Run: headless pygame with SDL's dummy video driver; simulated clock (each Clock.tick advances the game by its frame time, no real sleeping); random seed 0; keys injected as events and as key.get_pressed() state; no mouse input.
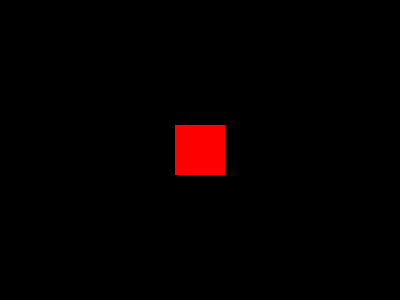
Frame 1 of 4 · flips 1–60 · no input
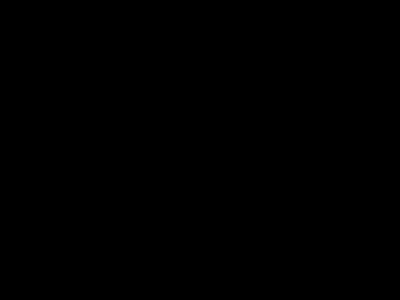
Frame 2 of 4 · flips 61–180 · tapped SPACE, RETURN · held RIGHT (→), D
Frame 3 of 4 · flips 181–300 · held DOWN (↓), S · screen unchanged from frame 2, image omitted
Frame 4 of 4 · flips 301–420 · held LEFT (←), A, UP (↑), W · screen same as frame 1, image omitted

The pygame program that drew these frames:

import pygame
pygame.init()
screen = pygame.display.set_mode((400, 300))
pygame.display.set_caption("Enkelt Spill")
player = pygame.Rect(175, 125, 50, 50)
color = (255, 0, 0)
speed = 5
clock = pygame.time.Clock()
running = True
while running:
    for event in pygame.event.get():
        if event.type == pygame.QUIT:
            running = False
    keys = pygame.key.get_pressed()
    if keys[pygame.K_LEFT]: player.x -= speed
    if keys[pygame.K_RIGHT]: player.x += speed
    if keys[pygame.K_UP]: player.y -= speed
    if keys[pygame.K_DOWN]: player.y += speed
    screen.fill((0, 0, 0))
    pygame.draw.rect(screen, color, player)
    pygame.display.flip()
    clock.tick(30)
pygame.quit()
